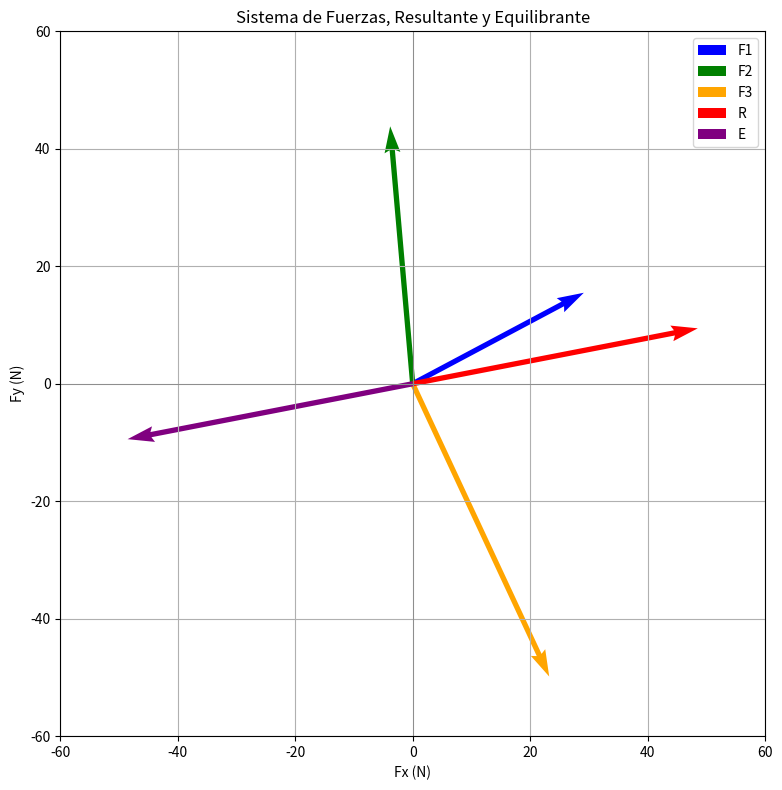

Reproduce this figure in Python.
import matplotlib.pyplot as plt # type: ignore
import numpy as np

# Función para descomponer vectores
def descomponer(magnitud, angulo_grados):
    angulo_rad = np.radians(angulo_grados)
    fx = magnitud * np.cos(angulo_rad)
    fy = magnitud * np.sin(angulo_rad)
    return fx, fy

# Datos de las fuerzas
fuerzas = {
    'F1': {'mag': 33, 'angle': 28, 'color': 'blue'},
    'F2': {'mag': 44, 'angle': 95, 'color': 'green'},
    'F3': {'mag': 55, 'angle': 295, 'color': 'orange'},
    'R':  {'mag': 49.45, 'angle': 11.00, 'color': 'red'},       # Resultante
    'E':  {'mag': 49.45, 'angle': 191.00, 'color': 'purple'}    # Equilibrante
}

# Crear gráfico
plt.figure(figsize=(8, 8))
plt.axhline(0, color='gray', lw=0.5)
plt.axvline(0, color='gray', lw=0.5)

# Dibujar vectores
for nombre, datos in fuerzas.items():
    fx, fy = descomponer(datos['mag'], datos['angle'])
    plt.quiver(0, 0, fx, fy, angles='xy', scale_units='xy', scale=1, color=datos['color'], label=nombre)

# Configurar ejes
plt.xlim(-60, 60)
plt.ylim(-60, 60)
plt.gca().set_aspect('equal')
plt.grid(True)
plt.legend()
plt.title('Sistema de Fuerzas, Resultante y Equilibrante')
plt.xlabel('Fx (N)')
plt.ylabel('Fy (N)')

plt.tight_layout()
plt.show()
